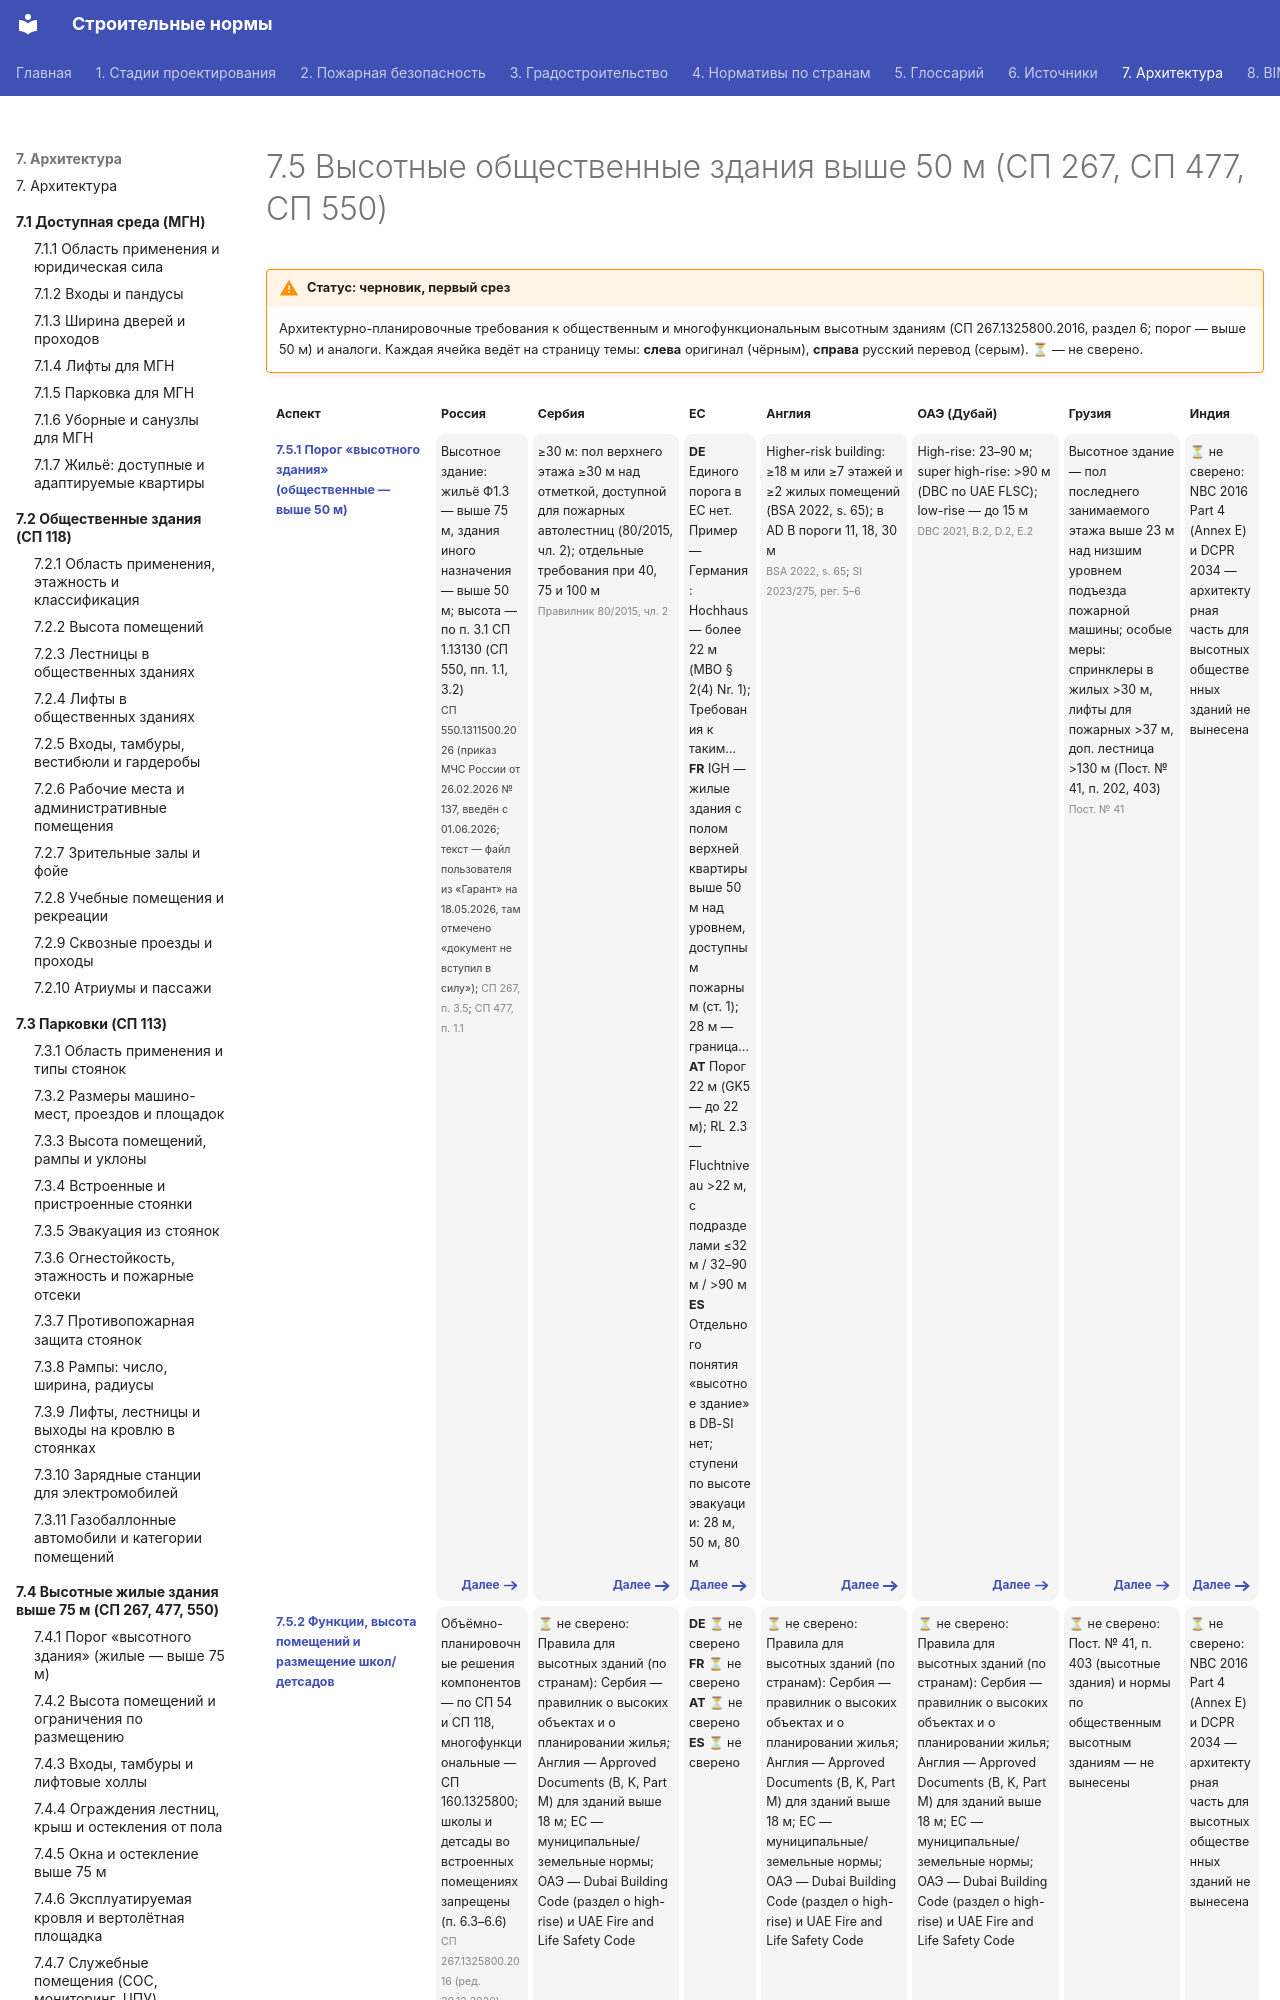

repository: kuskuznetsova-ux/building_codes · page: vysotnye-obshchestvennye/index.html · generator: mkdocs

---
hide:
  - toc
---

# 7.5 Высотные общественные здания выше 50 м (СП 267, СП 477, СП 550)

!!! warning "Статус: черновик, первый срез"
    Архитектурно-планировочные требования к общественным и многофункциональным высотным зданиям (СП 267.1325800.2016, раздел 6; порог — выше 50 м) и аналоги. Каждая ячейка ведёт на страницу темы: **слева** оригинал (чёрным), **справа** русский перевод (серым). **⏳** — не сверено.

<div class="matrix fire" markdown>
